Photos from the image-classification dataset "processed" in the GitHub repository trongvu2003/Pneumonia_Detection. Its 2 classes are: normal, pneumonia.

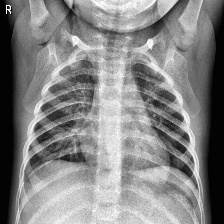
Label: normal

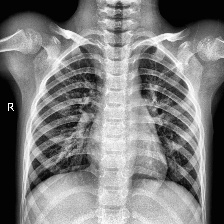
Label: normal

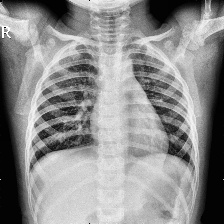
Label: normal

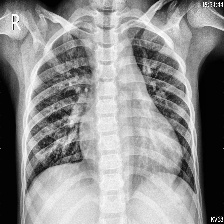
Label: pneumonia

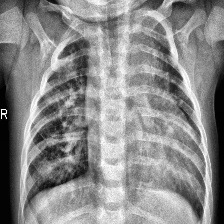
Label: pneumonia

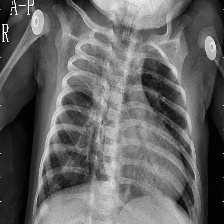
Label: pneumonia
